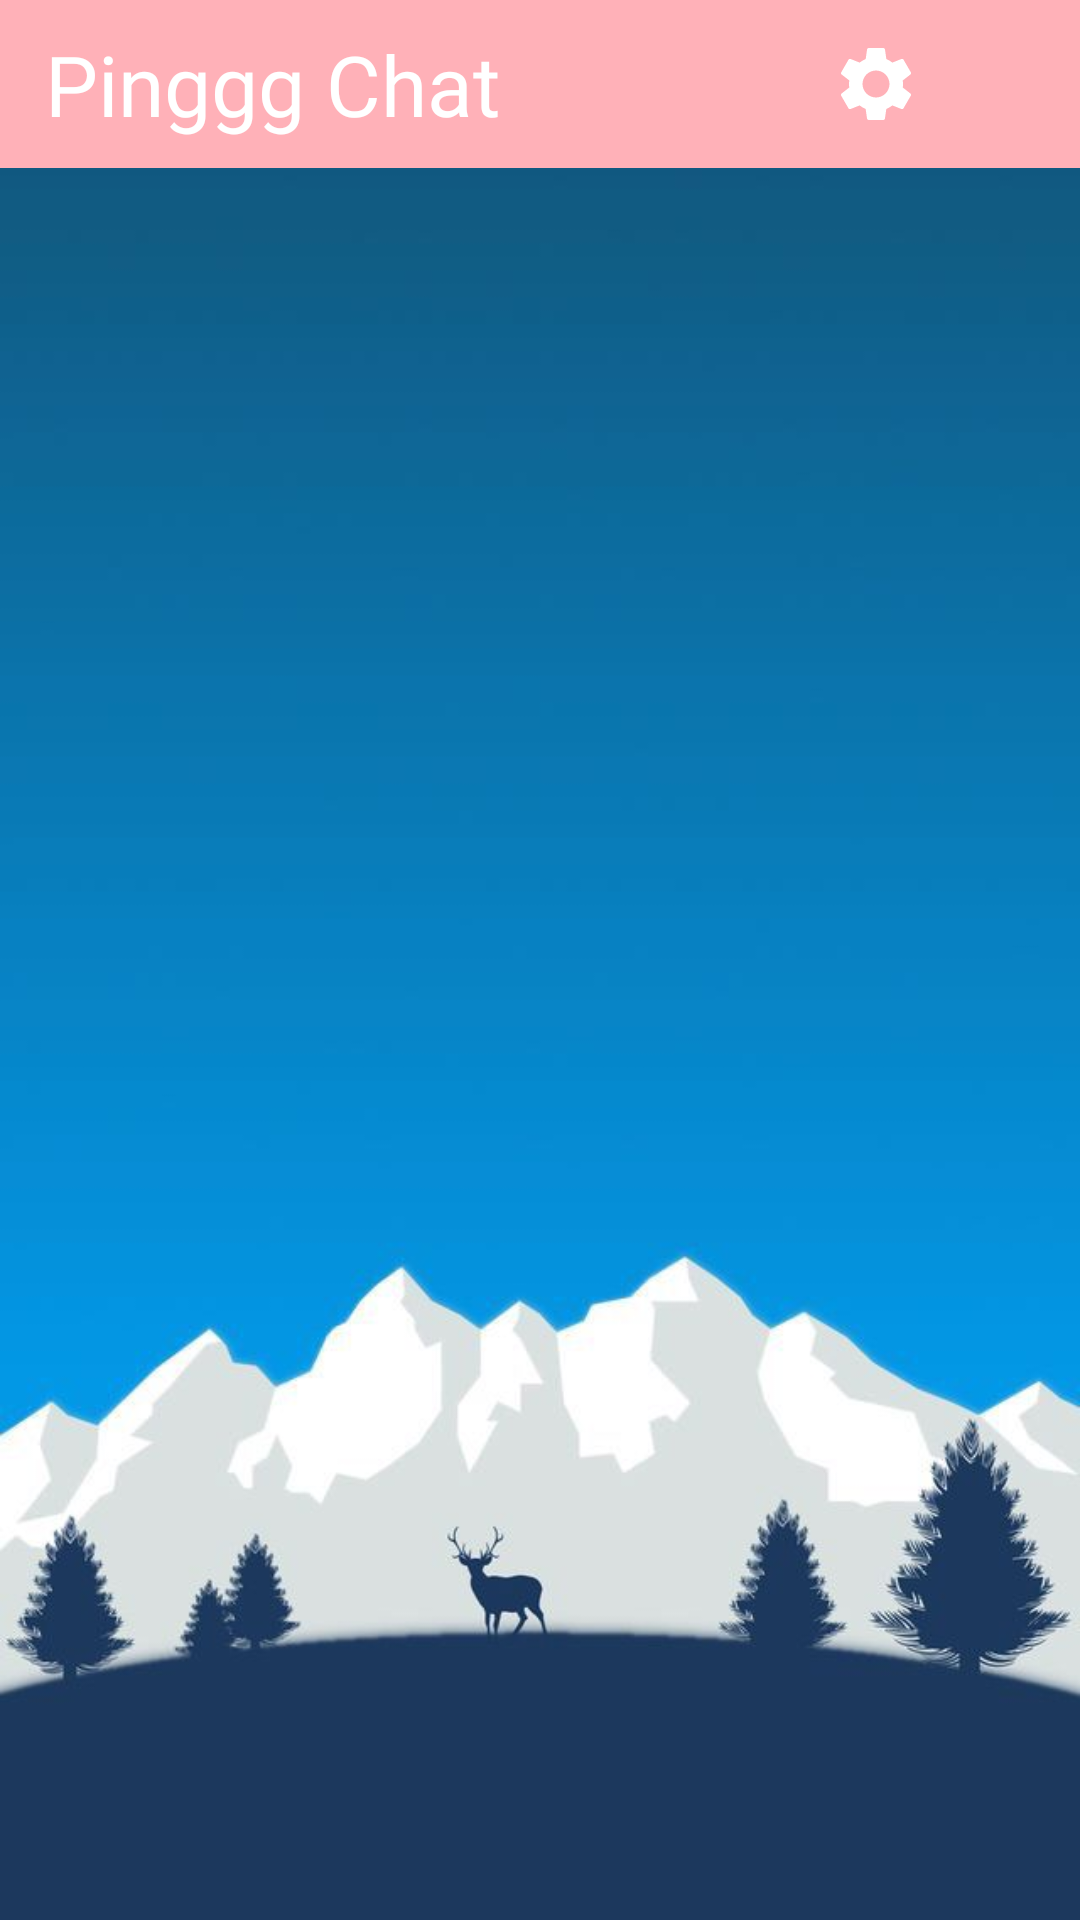

Write the Android layout XML for this screen, with the resource values it uses.
<!-- AndroidManifest.xml: application theme Theme.Pinggg -->
<!-- res/layout/activity_home.xml -->
<?xml version="1.0" encoding="utf-8"?>
<RelativeLayout xmlns:android="http://schemas.android.com/apk/res/android"
    xmlns:app="http://schemas.android.com/apk/res-auto"
    xmlns:tools="http://schemas.android.com/tools"
    android:layout_width="match_parent"
    android:layout_height="match_parent"
    android:background="@drawable/ddbb"
    tools:context=".activity.HomeActivity">

    <RelativeLayout
        android:id="@+id/progressHLayout"
        android:layout_width="match_parent"
        android:layout_height="match_parent"
        android:background="@color/primary"
        android:padding="20dp"
        android:translationZ="5dp"
        android:visibility="gone">

        <TextView
            android:layout_width="wrap_content"
            android:layout_height="wrap_content"
            android:layout_above="@+id/progressHBar"
            android:layout_centerHorizontal="true"
            android:layout_marginBottom="50dp"
            android:fontFamily="@font/nunitoblack"
            android:gravity="center_horizontal"
            android:text="@string/kindly_hold_on_lets_have_a_cup_of_coffee"
            android:textColor="@color/white"
            android:textSize="38sp" />

        <ProgressBar
            android:id="@+id/progressHBar"
            android:layout_width="100dp"
            android:layout_height="100dp"
            android:layout_centerInParent="true"
            android:indeterminate="true"
            android:indeterminateDrawable="@drawable/progressdrawable"
            android:progress="0" />

        <ImageView
            android:id="@+id/imgHgif"
            android:layout_width="150dp"
            android:layout_height="150dp"
            android:layout_below="@+id/progressHBar"
            android:layout_centerHorizontal="true"
            android:layout_marginTop="50dp"
            android:contentDescription="@string/profile_image"
            android:scaleType="centerCrop"
            android:src="@raw/coffee" />

    </RelativeLayout>

    <LinearLayout
        android:id="@+id/toolbar"
        android:layout_width="match_parent"
        android:layout_height="?attr/actionBarSize"
        android:layout_alignParentTop="true"
        android:background="@color/primary"
        android:gravity="center_vertical"
        android:orientation="horizontal"
        android:paddingHorizontal="15dp"
        android:weightSum="1">

        <TextView
            android:id="@+id/toolbartitle"
            android:layout_width="0dp"
            android:layout_height="match_parent"
            android:layout_weight="1"
            android:fontFamily="@font/nunitoblack"
            android:gravity="center_vertical"
            android:text="@string/pinggg_chat"
            android:textColor="@color/white"
            android:textSize="28sp" />

        <ImageView
            android:id="@+id/imgSettings"
            android:layout_width="30dp"
            android:layout_height="30dp"
            android:layout_marginRight="8dp"
            android:contentDescription="@string/logout"
            android:src="@drawable/ic_setting" />

        <ImageView
            android:id="@+id/imgLogOut"
            android:layout_width="30dp"
            android:layout_height="30dp"
            android:contentDescription="@string/logout"
            android:src="@drawable/logout1"
            app:tint="@color/white" />
    </LinearLayout>

    <androidx.recyclerview.widget.RecyclerView
        android:id="@+id/recViewHome"
        android:layout_width="match_parent"
        android:layout_height="match_parent"
        android:layout_below="@+id/toolbar"
        tools:listitem="@layout/chat_item" />


</RelativeLayout>
<!-- res/layout/chat_item.xml (included above) -->
<?xml version="1.0" encoding="utf-8"?>
<androidx.cardview.widget.CardView xmlns:android="http://schemas.android.com/apk/res/android"
    xmlns:app="http://schemas.android.com/apk/res-auto"
    android:layout_width="match_parent"
    android:layout_height="wrap_content"
    android:layout_margin="10dp"

    android:elevation="8dp"
    app:cardCornerRadius="10dp"
    app:cardElevation="8dp"
    app:civ_border_width="3dp">

    <LinearLayout
        android:layout_width="match_parent"
        android:layout_height="wrap_content"
        android:background="#fff"
        android:orientation="horizontal"
        android:padding="10dp">

        <de.hdodenhof.circleimageview.CircleImageView
            android:id="@+id/imgUser"
            android:layout_width="70dp"
            android:layout_height="70dp"
            android:src="@drawable/profile"
            app:civ_border_color="@color/primary2"
            app:civ_border_width="2dp" />

        <LinearLayout
            android:layout_width="match_parent"
            android:layout_height="wrap_content"
            android:layout_gravity="center"
            android:layout_marginHorizontal="10dp"
            android:orientation="vertical">

            <TextView
                android:id="@+id/txtUsername"
                android:layout_width="match_parent"
                android:layout_height="wrap_content"
                android:fontFamily="@font/nunitobold"
                android:text="@string/name"
                android:textColor="@color/primary"
                android:textSize="20sp" />

            <TextView
                android:id="@+id/txtStatus"
                android:layout_width="match_parent"
                android:layout_height="wrap_content"
                android:fontFamily="@font/nunitobold"
                android:text="@string/status"
                android:textColor="@color/primary1"
                android:textSize="17sp" />
        </LinearLayout>

    </LinearLayout>
</androidx.cardview.widget.CardView>
<!-- resources referenced by this layout -->
<resources>
  <color name="primary">#FFB1B8</color>
  <color name="primary1">#8BABCA</color>
  <color name="primary2">#C8E4FF</color>
  <color name="white">#FFFFFFFF</color>
  <!-- drawable ddbb: jpg bitmap (drawable, 21247 bytes) -->
  <!-- drawable ic_setting (drawable-anydpi) -->
  <vector xmlns:android="http://schemas.android.com/apk/res/android"
      android:width="24dp"
      android:height="24dp"
      android:viewportWidth="24"
      android:viewportHeight="24"
      android:tint="#ffffff"
      android:alpha="1">
    <path
        android:fillColor="@android:color/white"
        android:pathData="M19.14,12.94c0.04,-0.3 0.06,-0.61 0.06,-0.94c0,-0.32 -0.02,-0.64 -0.07,-0.94l2.03,-1.58c0.18,-0.14 0.23,-0.41 0.12,-0.61l-1.92,-3.32c-0.12,-0.22 -0.37,-0.29 -0.59,-0.22l-2.39,0.96c-0.5,-0.38 -1.03,-0.7 -1.62,-0.94L14.4,2.81c-0.04,-0.24 -0.24,-0.41 -0.48,-0.41h-3.84c-0.24,0 -0.43,0.17 -0.47,0.41L9.25,5.35C8.66,5.59 8.12,5.92 7.63,6.29L5.24,5.33c-0.22,-0.08 -0.47,0 -0.59,0.22L2.74,8.87C2.62,9.08 2.66,9.34 2.86,9.48l2.03,1.58C4.84,11.36 4.8,11.69 4.8,12s0.02,0.64 0.07,0.94l-2.03,1.58c-0.18,0.14 -0.23,0.41 -0.12,0.61l1.92,3.32c0.12,0.22 0.37,0.29 0.59,0.22l2.39,-0.96c0.5,0.38 1.03,0.7 1.62,0.94l0.36,2.54c0.05,0.24 0.24,0.41 0.48,0.41h3.84c0.24,0 0.44,-0.17 0.47,-0.41l0.36,-2.54c0.59,-0.24 1.13,-0.56 1.62,-0.94l2.39,0.96c0.22,0.08 0.47,0 0.59,-0.22l1.92,-3.32c0.12,-0.22 0.07,-0.47 -0.12,-0.61L19.14,12.94zM12,15.6c-1.98,0 -3.6,-1.62 -3.6,-3.6s1.62,-3.6 3.6,-3.6s3.6,1.62 3.6,3.6S13.98,15.6 12,15.6z"/>
  </vector>
  <!-- drawable progressdrawable (drawable) -->
  <?xml version="1.0" encoding="utf-8"?>
  <rotate xmlns:android="http://schemas.android.com/apk/res/android"
      android:fromDegrees="0"
      android:pivotX="50%"
      android:pivotY="50%"
      android:toDegrees="360">
  
      
      <shape
          android:innerRadiusRatio="3"
          android:shape="ring"
          android:thicknessRatio="8"
          android:useLevel="false">
  
          
          <size
              android:width="76dip"
              android:height="76dip" />
  
          
          <gradient
              android:angle="0"
              android:endColor="#00ffffff"
              android:startColor="@color/white"
              android:type="sweep"
              android:useLevel="false"
              android:gradientRadius="20dp"/>
      </shape>
  
  </rotate>
  <string name="kindly_hold_on_lets_have_a_cup_of_coffee">Kindly hold on, Lets have a cup of coffee.</string>
  <string name="logout">Logout</string>
  <string name="name">Name</string>
  <string name="pinggg_chat">Pinggg Chat</string>
  <string name="profile_image">profile image</string>
  <string name="status">Status</string>
  <style name="Theme.Pinggg" parent="Theme.MaterialComponents.DayNight.NoActionBar">
          
          <item name="colorPrimary">@color/purple_500</item>
          <item name="colorPrimaryVariant">@color/primary</item>
          <item name="colorOnPrimary">@color/white</item>
          
          <item name="colorSecondary">@color/teal_200</item>
          <item name="colorSecondaryVariant">@color/teal_700</item>
          <item name="colorOnSecondary">@color/black</item>
          
          <item name="android:statusBarColor" tools:targetApi="l">?attr/colorPrimaryVariant</item>
          
      </style>
  <color name="purple_500">#FF6200EE</color>
  <color name="teal_200">#FF03DAC5</color>
  <color name="teal_700">#FF018786</color>
  <color name="black">#FF000000</color>
</resources>
